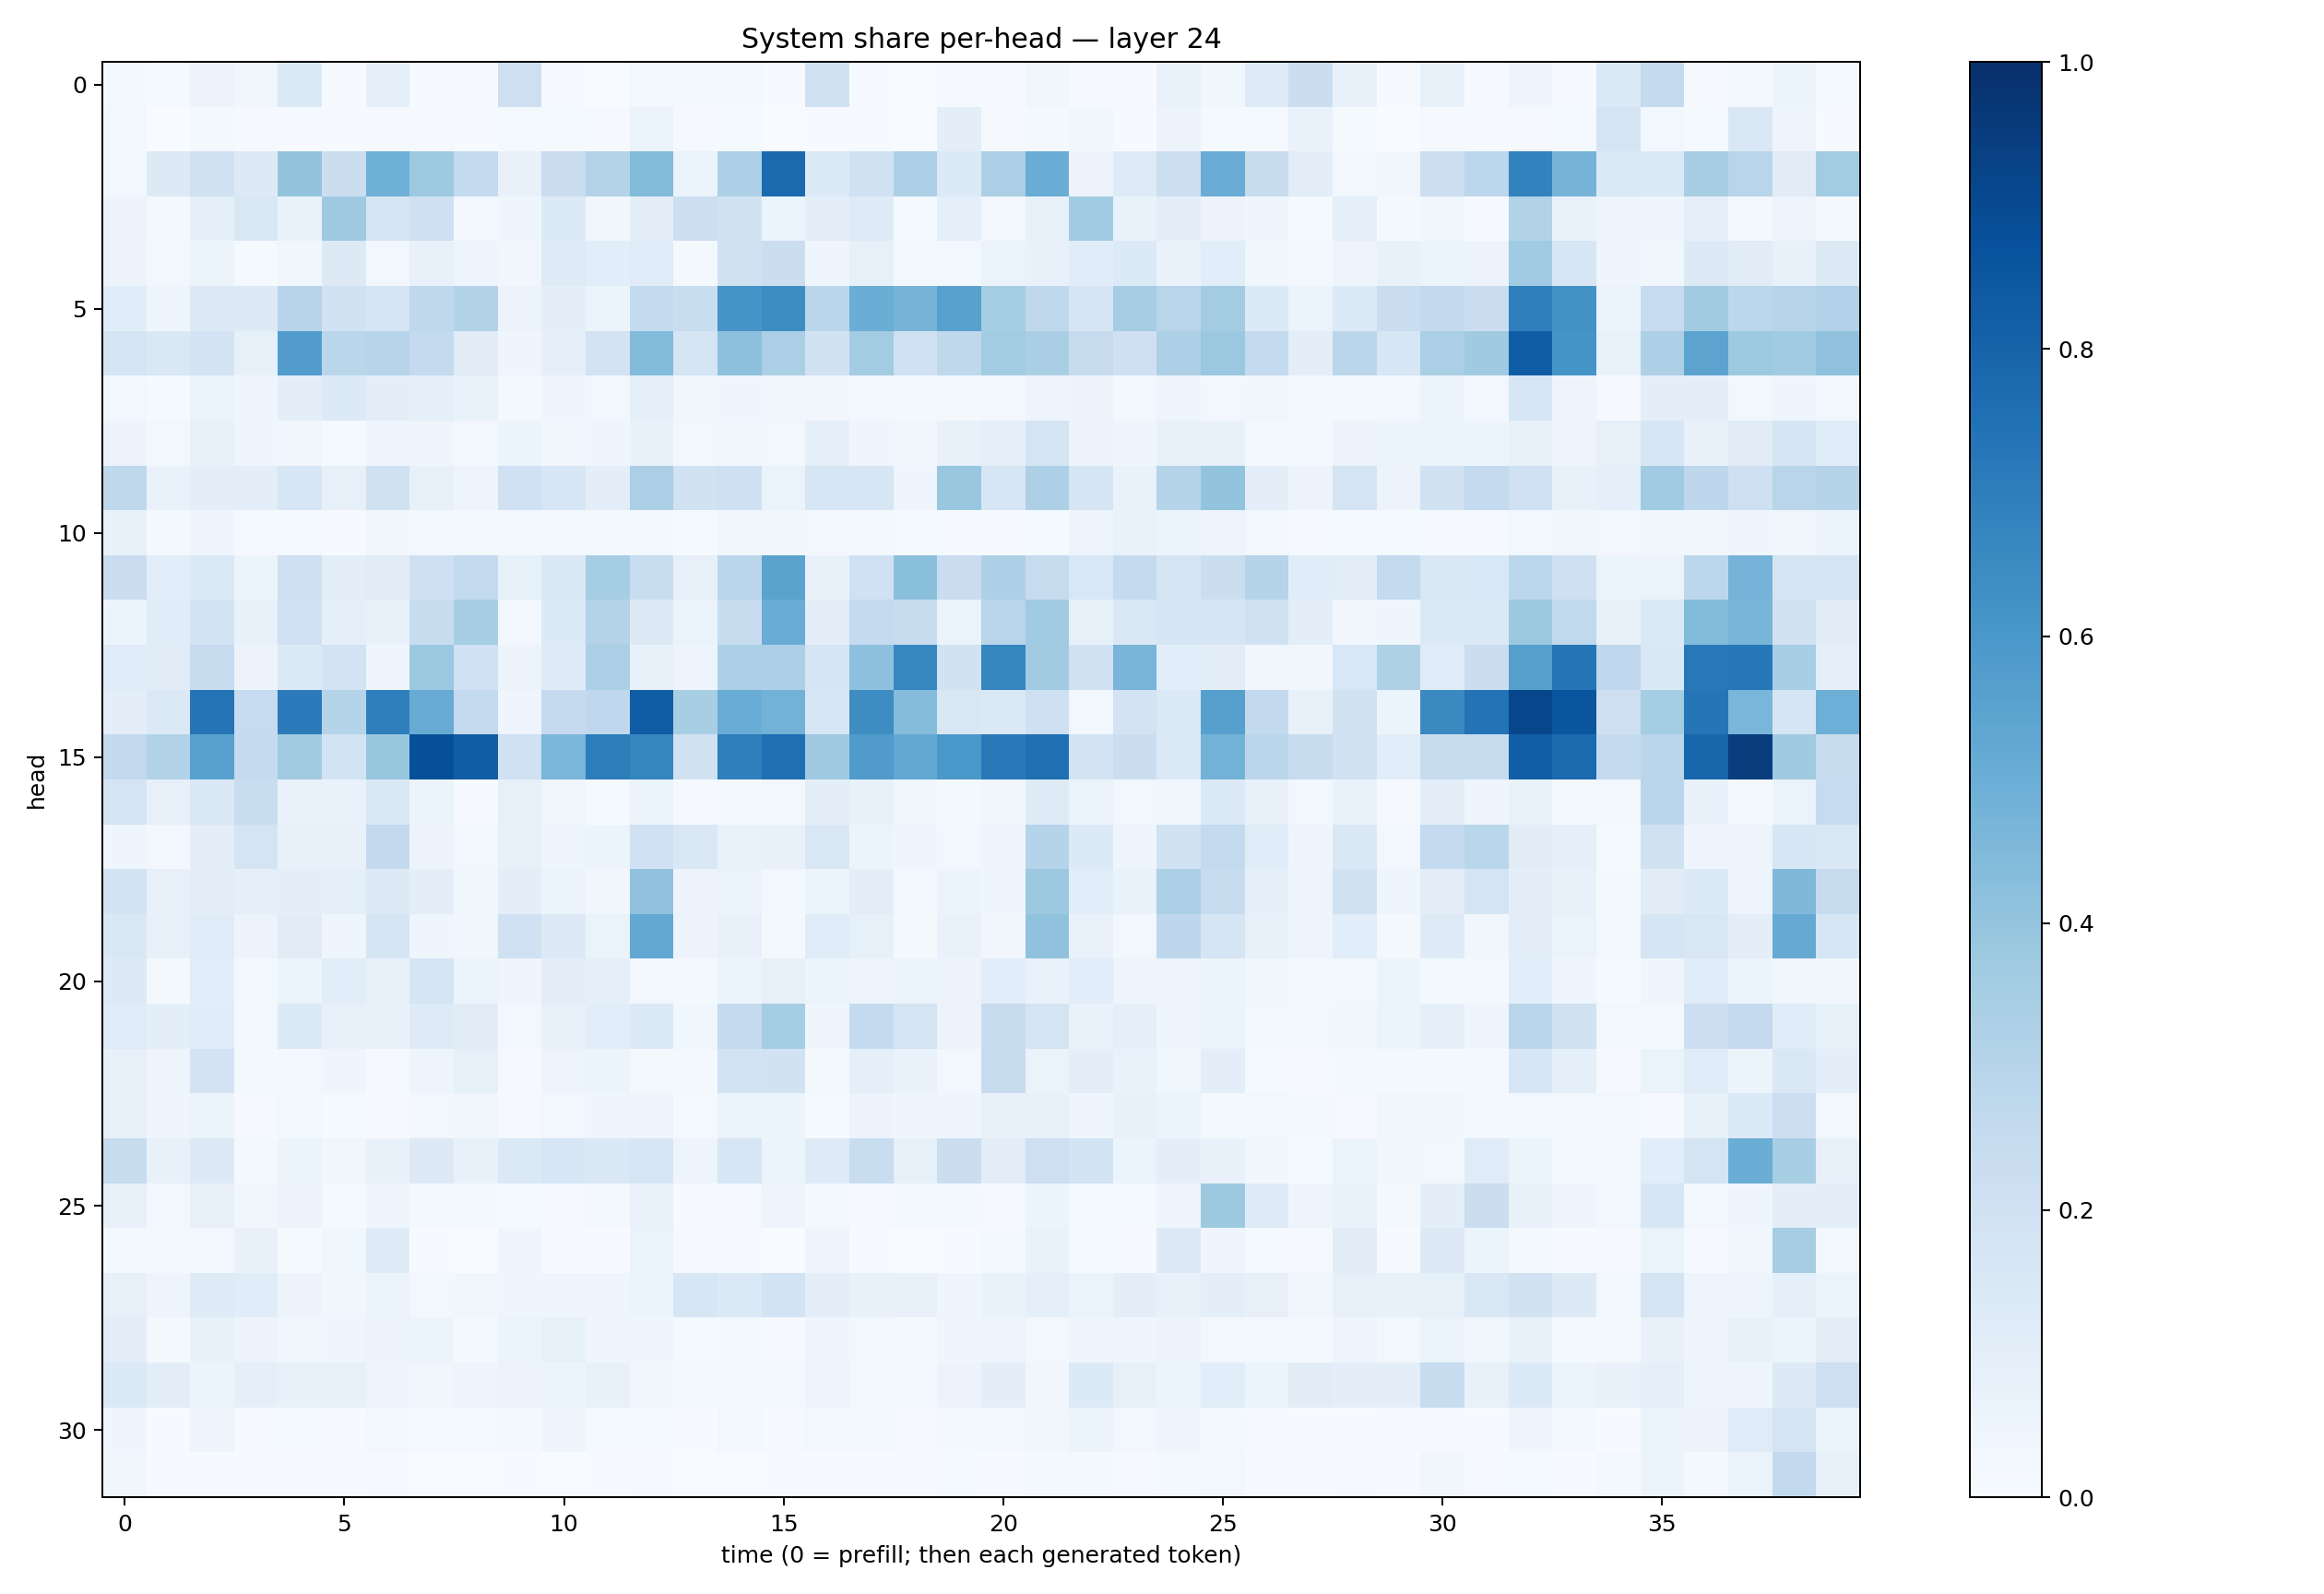

Data behind this chart, as committed beside it:
0.019227708, 0.013785975, 0.055501487, 0.03212887, 0.14048453, 0.005940229, 0.0866993, 0.0070569804, 0.004482447, 0.2132018, 0.009301807, 0.0036562555, 0.030958634, 0.016396329, 0.015689181, 0.0061415415, 0.19681652, 0.0047950884, 0.002001732, 0.008398308, 0.006692162, 0.035401363, 0.008365919, 0.0046314127
0.03032, 0.0039, 0.01928, 0.01044, 0.004939, 0.004379, 0.007967, 0.01131, 0.006929, 0.01383, 0.01434, 0.008374, 0.06347, 0.008345, 0.01361, 0.003171, 0.00433, 0.006934, 0.002595, 0.09583, 0.01139, 0.01994, 0.03382, 0.004193
0.02397, 0.1297, 0.197, 0.1288, 0.3995, 0.2192, 0.4888, 0.3711, 0.2559, 0.07468, 0.2284, 0.3053, 0.4413, 0.06403, 0.325, 0.7743, 0.1363, 0.1955, 0.3308, 0.1337, 0.3343, 0.501, 0.05536, 0.1246
0.05663, 0.0185, 0.09314, 0.1516, 0.0665, 0.3703, 0.1692, 0.2095, 0.02874, 0.04603, 0.1367, 0.03189, 0.09619, 0.2187, 0.1884, 0.05889, 0.09624, 0.1223, 0.0126, 0.08694, 0.02385, 0.07283, 0.3654, 0.06808
0.0568, 0.02593, 0.05183, 0.01281, 0.03391, 0.1265, 0.0303, 0.07637, 0.05078, 0.03241, 0.1246, 0.1064, 0.1173, 0.01587, 0.196, 0.2208, 0.046, 0.08479, 0.02938, 0.02921, 0.06457, 0.07413, 0.1157, 0.1366
0.1141, 0.04029, 0.1299, 0.1322, 0.2957, 0.1947, 0.1702, 0.2721, 0.3114, 0.05617, 0.09751, 0.05923, 0.2566, 0.2312, 0.6102, 0.641, 0.2879, 0.502, 0.4726, 0.5584, 0.3525, 0.2719, 0.1662, 0.3502
0.1768, 0.1474, 0.1801, 0.08435, 0.5704, 0.2889, 0.2945, 0.2556, 0.1113, 0.04091, 0.08786, 0.1819, 0.4384, 0.1715, 0.4177, 0.3342, 0.1935, 0.3581, 0.2028, 0.2722, 0.3559, 0.3389, 0.2434, 0.2074
0.02908, 0.0135, 0.06543, 0.04685, 0.09534, 0.1344, 0.09414, 0.08669, 0.06933, 0.02289, 0.03983, 0.02886, 0.09023, 0.03771, 0.04218, 0.03378, 0.03226, 0.02987, 0.01589, 0.01822, 0.02503, 0.04941, 0.05797, 0.01697
0.05572, 0.02806, 0.08582, 0.04398, 0.03197, 0.0126, 0.04526, 0.0397, 0.02449, 0.0542, 0.03151, 0.04441, 0.07125, 0.02739, 0.03624, 0.0288, 0.08705, 0.04008, 0.0327, 0.07273, 0.09165, 0.1768, 0.05797, 0.04096
0.2727, 0.06835, 0.101, 0.1001, 0.1581, 0.08035, 0.1959, 0.08052, 0.04731, 0.2009, 0.1571, 0.09668, 0.3326, 0.1888, 0.2069, 0.06639, 0.1584, 0.1613, 0.04491, 0.388, 0.1604, 0.3277, 0.1647, 0.06834
0.0735, 0.0164, 0.04269, 0.01372, 0.01436, 0.00533, 0.03289, 0.02761, 0.01826, 0.02718, 0.01593, 0.01723, 0.0173, 0.01548, 0.0352, 0.03607, 0.02565, 0.01618, 0.01291, 0.008367, 0.007515, 0.01439, 0.04747, 0.06759
0.2304, 0.1089, 0.1406, 0.0541, 0.2105, 0.09689, 0.1101, 0.2037, 0.2576, 0.08394, 0.1445, 0.3527, 0.2322, 0.07845, 0.2819, 0.5471, 0.07084, 0.2006, 0.4188, 0.2267, 0.3271, 0.2453, 0.1528, 0.2505
0.05442, 0.1159, 0.187, 0.07424, 0.2019, 0.0876, 0.07643, 0.2413, 0.3441, 0.03031, 0.1355, 0.3066, 0.1299, 0.06383, 0.2414, 0.507, 0.09602, 0.2535, 0.2352, 0.06277, 0.2913, 0.3663, 0.08259, 0.1421
0.1138, 0.1096, 0.245, 0.05702, 0.1391, 0.1825, 0.04053, 0.379, 0.2015, 0.05715, 0.1215, 0.3332, 0.07807, 0.0493, 0.3267, 0.3319, 0.1714, 0.4177, 0.6659, 0.1953, 0.668, 0.3594, 0.1954, 0.4654
0.09741, 0.1378, 0.7352, 0.2476, 0.7071, 0.2985, 0.6933, 0.5089, 0.2556, 0.04182, 0.2508, 0.2693, 0.8281, 0.3437, 0.5044, 0.4785, 0.1584, 0.6416, 0.4358, 0.1487, 0.1391, 0.2049, 0.02814, 0.1816
0.2602, 0.3131, 0.555, 0.2536, 0.3628, 0.187, 0.391, 0.8812, 0.8252, 0.2026, 0.4622, 0.7021, 0.668, 0.199, 0.6947, 0.7563, 0.3695, 0.5782, 0.524, 0.5994, 0.715, 0.7553, 0.1829, 0.2202
0.1747, 0.07975, 0.1428, 0.2322, 0.06982, 0.06825, 0.1463, 0.05229, 0.006132, 0.07886, 0.03209, 0.01385, 0.06216, 0.00857, 0.02319, 0.02652, 0.09486, 0.07526, 0.03139, 0.01596, 0.03371, 0.122, 0.05928, 0.02955
0.04138, 0.03112, 0.0952, 0.1789, 0.07223, 0.07475, 0.2584, 0.05704, 0.02991, 0.07859, 0.04405, 0.05116, 0.2003, 0.1453, 0.06997, 0.07057, 0.1522, 0.05305, 0.04075, 0.02466, 0.04076, 0.3043, 0.133, 0.04499
0.1869, 0.08175, 0.1022, 0.0878, 0.0996, 0.08596, 0.1314, 0.1012, 0.03635, 0.09511, 0.05325, 0.03447, 0.4071, 0.05827, 0.06544, 0.03003, 0.0621, 0.1044, 0.03042, 0.06032, 0.04033, 0.3779, 0.1083, 0.06845
0.145, 0.08159, 0.1192, 0.05621, 0.1102, 0.03946, 0.1696, 0.04255, 0.03767, 0.2008, 0.1303, 0.06278, 0.5258, 0.05783, 0.07354, 0.02331, 0.1201, 0.08591, 0.0233, 0.06719, 0.03421, 0.4068, 0.06883, 0.02828
0.1322, 0.01918, 0.1087, 0.02627, 0.05896, 0.1081, 0.0756, 0.1694, 0.05432, 0.04011, 0.1024, 0.08698, 0.02692, 0.0158, 0.05123, 0.0807, 0.05959, 0.04897, 0.06204, 0.05638, 0.1066, 0.06867, 0.1079, 0.05052
0.1197, 0.09675, 0.1152, 0.027, 0.134, 0.07676, 0.07498, 0.1241, 0.1097, 0.0253, 0.07653, 0.1079, 0.1355, 0.03692, 0.2571, 0.3548, 0.04457, 0.2559, 0.1722, 0.05688, 0.2405, 0.1784, 0.07006, 0.08644
0.07986, 0.04736, 0.1815, 0.0165, 0.0286, 0.04565, 0.01079, 0.04705, 0.0833, 0.008377, 0.0489, 0.05904, 0.01886, 0.02194, 0.1863, 0.1892, 0.02042, 0.09184, 0.06663, 0.02859, 0.2428, 0.0655, 0.09892, 0.06922
0.08139, 0.04511, 0.06058, 0.009868, 0.03078, 0.01534, 0.01147, 0.0295, 0.03267, 0.01134, 0.02551, 0.04468, 0.04834, 0.01342, 0.06298, 0.06188, 0.01435, 0.05841, 0.04561, 0.04041, 0.07094, 0.07322, 0.04395, 0.07221
0.2347, 0.07357, 0.131, 0.02033, 0.05302, 0.03703, 0.07284, 0.1288, 0.07107, 0.1398, 0.1571, 0.1434, 0.164, 0.04753, 0.1576, 0.06175, 0.1212, 0.2327, 0.08364, 0.2255, 0.1051, 0.2125, 0.1859, 0.05867
0.07956, 0.02803, 0.07904, 0.03134, 0.05715, 0.01558, 0.04129, 0.0231, 0.0169, 0.01547, 0.01102, 0.01998, 0.06772, 0.00472, 0.01004, 0.04821, 0.02334, 0.008682, 0.01611, 0.01816, 0.009843, 0.05341, 0.01561, 0.0136
0.02269, 0.01838, 0.02942, 0.07105, 0.01238, 0.03654, 0.1249, 0.007789, 0.002274, 0.04517, 0.005526, 0.005653, 0.06302, 0.009486, 0.006123, 0.00314, 0.04846, 0.0062, 0.003201, 0.007225, 0.01759, 0.06757, 0.0131, 0.006154
0.08203, 0.04746, 0.123, 0.1157, 0.05858, 0.03487, 0.06244, 0.02962, 0.03567, 0.0431, 0.04265, 0.0462, 0.05265, 0.163, 0.1372, 0.1862, 0.09743, 0.07791, 0.08076, 0.04254, 0.07013, 0.08767, 0.06318, 0.09546
0.1028, 0.02296, 0.07529, 0.05656, 0.03877, 0.04158, 0.05649, 0.05175, 0.01681, 0.05276, 0.08257, 0.04019, 0.04463, 0.0145, 0.01969, 0.009581, 0.04372, 0.02654, 0.01912, 0.04059, 0.04732, 0.02583, 0.04609, 0.04229
0.139, 0.1031, 0.0527, 0.08728, 0.07469, 0.08435, 0.04727, 0.03808, 0.04725, 0.05767, 0.06147, 0.07512, 0.03291, 0.02018, 0.02338, 0.02176, 0.04691, 0.02571, 0.02796, 0.05674, 0.09538, 0.03462, 0.1347, 0.08203
0.04348, 0.004886, 0.04726, 0.01111, 0.01333, 0.007971, 0.0259, 0.01514, 0.01219, 0.02223, 0.04296, 0.0123, 0.01236, 0.005927, 0.02737, 0.0115, 0.02479, 0.01971, 0.009924, 0.01594, 0.02473, 0.03709, 0.05234, 0.02485
0.03659, 0.004501, 0.006733, 0.003931, 0.005561, 0.004017, 0.01018, 0.003262, 0.003311, 0.005191, 0.003578, 0.004522, 0.01008, 0.002199, 0.003414, 0.004225, 0.006235, 0.005675, 0.005052, 0.01192, 0.005635, 0.01838, 0.01804, 0.01041
